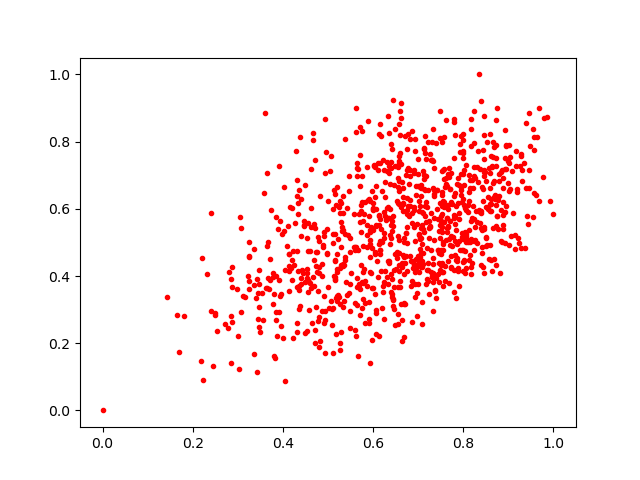

Data behind this chart, as committed beside it:
0.6528283, 0.4644347
0.2408, 0.2959
0.6969, 0.3494
0.4347, 0.3028
0.4581, 0.2993
0.6984, 0.5555
0.615, 0.8532
0.9014, 0.7358
0.3913, 0.3874
0.8239, 0.7951
0.7225, 0.7999
0.8876, 0.6623
0.7089, 0.5908
0.5618, 0.8283
0.7215, 0.6558
0.8352, 0.5956
0.8414, 0.6648
0.5257, 0.6222
0.6706, 0.3162
0.6683, 0.2176
0.8917, 0.7178
0.2325, 0.407
0.8373, 0.5892
0.6143, 0.5705
0.4325, 0.5855
0.5827, 0.3183
0.8831, 0.5967
0.4877, 0.4362
0.9249, 0.7274
0.7562, 0.718
0.5635, 0.7224
0.7126, 0.7794
0.7145, 0.5798
0.8041, 0.5312
0.6453, 0.6717
0.9404, 0.5773
0.6946, 0.6691
0.6616, 0.3155
0.7754, 0.6148
0.4112, 0.5489
0.9486, 0.7862
0.4832, 0.6394
0.6375, 0.5206
0.6371, 0.6752
0.7372, 0.3564
0.8056, 0.7297
0.5956, 0.4091
0.6999, 0.668
0.5644, 0.3676
0.6736, 0.5273
0.8225, 0.6094
0.7518, 0.6411
0.4776, 0.2659
0.6435, 0.5793
0.7054, 0.5142
0.8138, 0.4615
0.802, 0.6722
0.3549, 0.27
0.8608, 0.4463
0.7868, 0.6728
0.467, 0.8257
... 936 more rows
